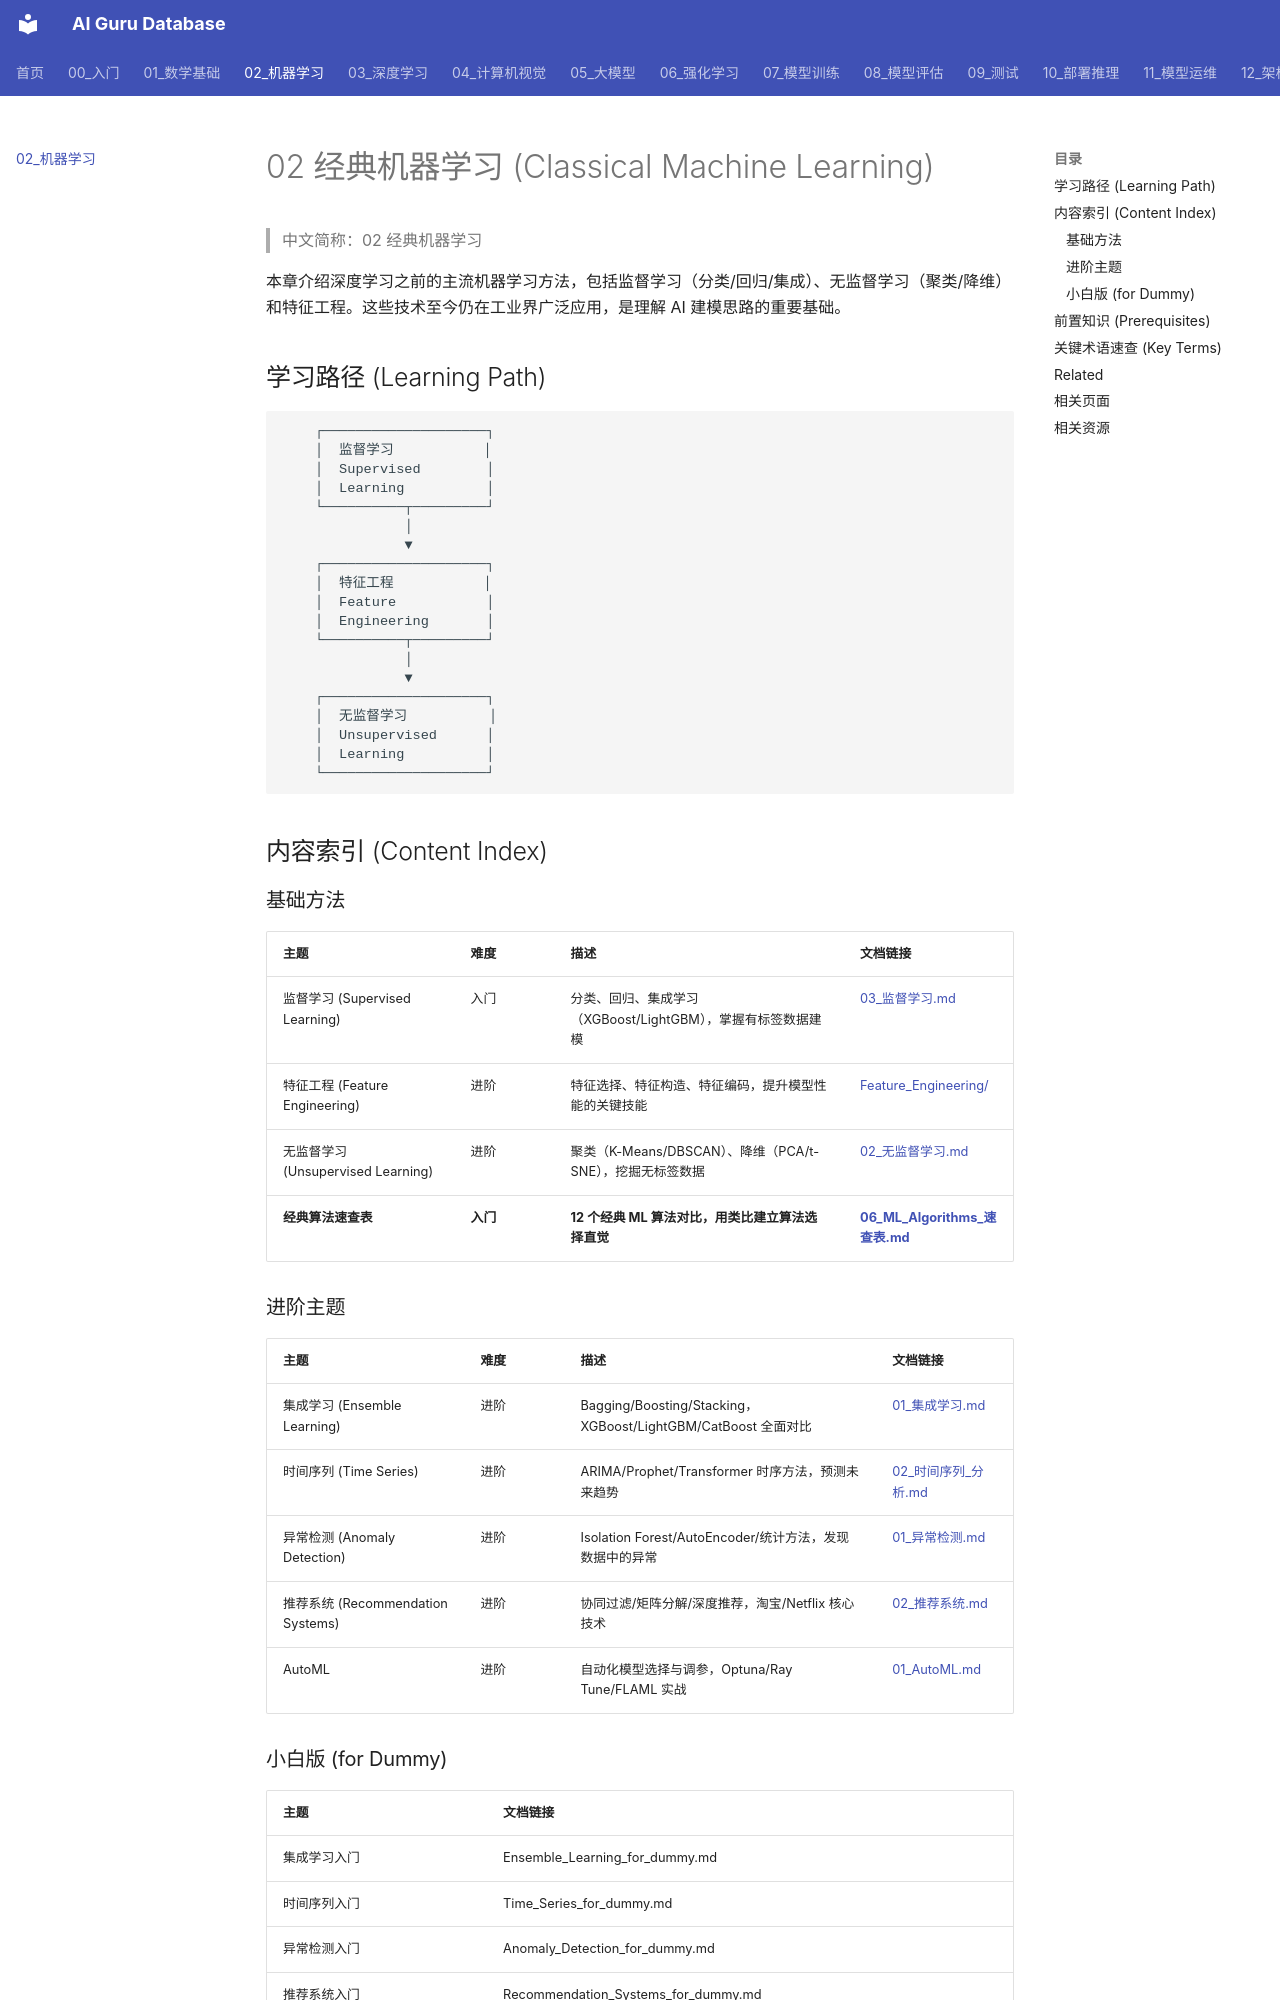

repository: ai-guru-global/ai-guru-database · page: 02_机器学习/index.html · generator: mkdocs

---
title: 02 经典机器学习 (Classical Machine Learning)
category: 02-machine-learning
tags: ["machine-learning", "supervised", "unsupervised"]
summary: "本章介绍深度学习之前的主流机器学习方法，包括监督学习（分类/回归/集成）、无监督学习（聚类/降维）和特征工程。这些技术至今仍在工业界广泛应用，是理解 AI 建模思路的重要基础。"
created: 2026-05-31
updated: 2026-05-31
tier: supporting
sources: []

name_zh: "02 经典机器学习"
---
# 02 经典机器学习 (Classical Machine Learning)

> 中文简称：02 经典机器学习

本章介绍深度学习之前的主流机器学习方法，包括监督学习（分类/回归/集成）、无监督学习（聚类/降维）和特征工程。这些技术至今仍在工业界广泛应用，是理解 AI 建模思路的重要基础。

## 学习路径 (Learning Path)

```
    ┌────────────────────┐
    │  监督学习           │
    │  Supervised        │
    │  Learning          │
    └──────────┬─────────┘
               │
               ▼
    ┌────────────────────┐
    │  特征工程           │
    │  Feature           │
    │  Engineering       │
    └──────────┬─────────┘
               │
               ▼
    ┌────────────────────┐
    │  无监督学习          │
    │  Unsupervised      │
    │  Learning          │
    └────────────────────┘
```

## 内容索引 (Content Index)

### 基础方法

| 主题 | 难度 | 描述 | 文档链接 |
|------|------|------|---------|
| 监督学习 (Supervised Learning) | 入门 | 分类、回归、集成学习（XGBoost/LightGBM），掌握有标签数据建模 | [03_监督学习.md](./02_监督学习/03_监督学习.md) |
| 特征工程 (Feature Engineering) | 进阶 | 特征选择、特征构造、特征编码，提升模型性能的关键技能 | [Feature_Engineering/](./05_特征工程/) |
| 无监督学习 (Unsupervised Learning) | 进阶 | 聚类（K-Means/DBSCAN）、降维（PCA/t-SNE），挖掘无标签数据 | [02_无监督学习.md](./03_无监督学习/02_无监督学习.md) |
| **经典算法速查表** | **入门** | **12 个经典 ML 算法对比，用类比建立算法选择直觉** | **[06_ML_Algorithms_速查表.md](./01_机器学习基础/06_ML_Algorithms_速查表.md)** |

### 进阶主题

| 主题 | 难度 | 描述 | 文档链接 |
|------|------|------|---------|
| 集成学习 (Ensemble Learning) | 进阶 | Bagging/Boosting/Stacking，XGBoost/LightGBM/CatBoost 全面对比 | [01_集成学习.md](./04_集成学习/01_集成学习.md) |
| 时间序列 (Time Series) | 进阶 | ARIMA/Prophet/Transformer 时序方法，预测未来趋势 | [02_时间序列_分析.md](./09_时间序列/02_时间序列_分析.md) |
| 异常检测 (Anomaly Detection) | 进阶 | Isolation Forest/AutoEncoder/统计方法，发现数据中的异常 | [01_异常检测.md](./08_异常检测/01_异常检测.md) |
| 推荐系统 (Recommendation Systems) | 进阶 | 协同过滤/矩阵分解/深度推荐，淘宝/Netflix 核心技术 | [02_推荐系统.md](./10_推荐系统/02_推荐系统.md) |
| AutoML | 进阶 | 自动化模型选择与调参，Optuna/Ray Tune/FLAML 实战 | [01_AutoML.md](./11_自动机器学习/01_AutoML.md) |
